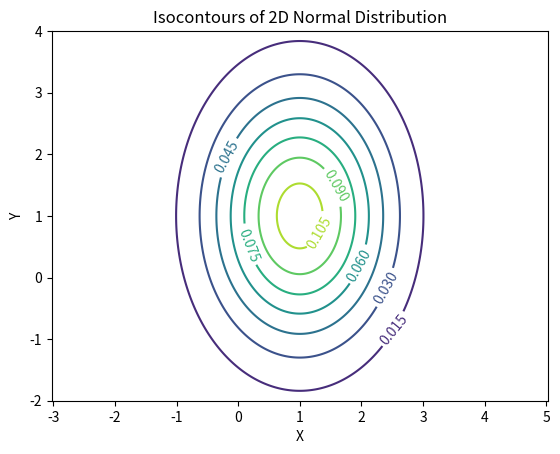
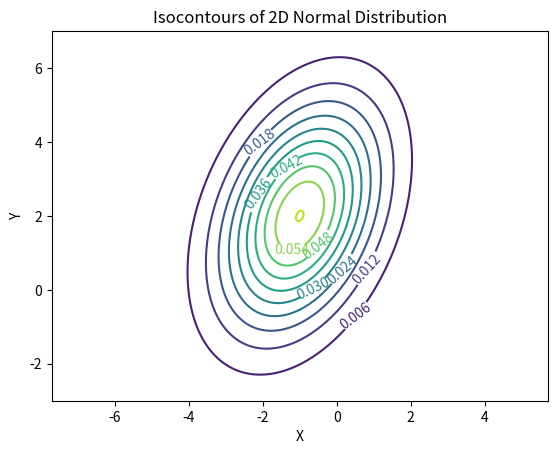
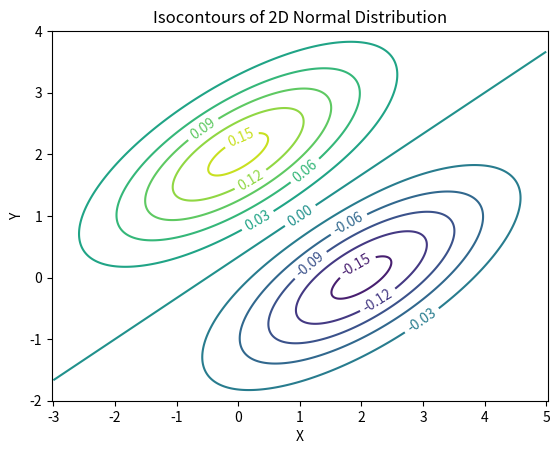
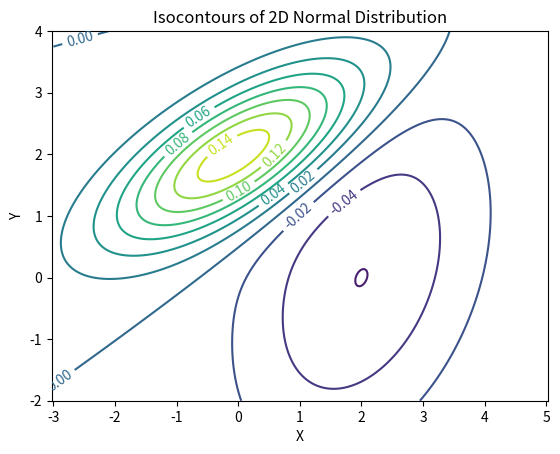
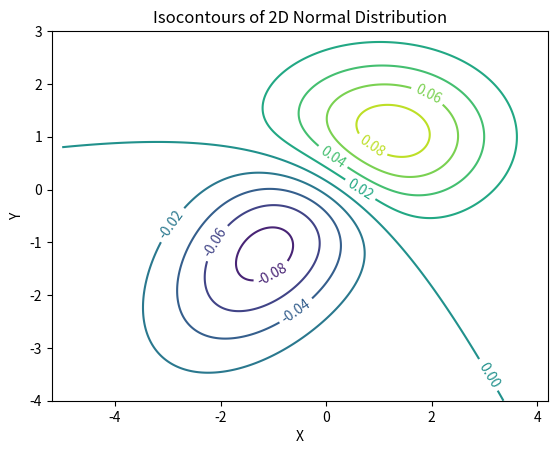

Source code (Python) for these figures, in order:
import numpy as np
import scipy
import matplotlib.pyplot as plt
import os

def cal_PDF_grid(mu, cov, x_axis, y_axis):
    '''
    Calculate the probability density function with the given normal distribution.

    Args:
        mu (n-vector): the mean of random variable
        cov (matrix): the variance of random variable
        x_axis (np.array): the x-axis range of the to-be-calculated PDF
        y_axis (np.array): the y-axis range of the to-be-calculated PDF

    Returns:
        matrix: the pdf at the 2D grid with range (x_axis, y_axis)
    '''
    # Create a 2D grid 
    X, Y = np.meshgrid(x_axis, y_axis)
    # Stack the grid points into position vectors for PDF evaluation
    pos = np.dstack((X, Y))
    # Create a multivariate normal distribution object
    rv = scipy.stats.multivariate_normal(mu, cov)
    # Calculate the probability density function (PDF) at each grid point
    Z = rv.pdf(pos)

    return Z

def plot_isocontours(x_axis, y_axis, pdf_grid, fig_name):
    '''
    Plot the isocontours with the given probability density function.

    Args:
        x_axis (np.array): the x-axis range of the to-be-plot figure
        y_axis (np.array): the y-axis range of the to-be-plot figure
        pdf_grid (matrix): the PDF of the given random variable at the 2D grid
        fig_name (string): the name of the to-be-saved figure
    '''
    # Create a 2D grid
    X, Y = np.meshgrid(x_axis, y_axis)
    Z = pdf_grid

    # Plot contour lines for the PDF
    plt.figure()
    contour = plt.contour(X, Y, Z, levels=10, cmap='viridis')
    plt.clabel(contour, inline=1, fontsize=10)
    plt.title('Isocontours of 2D Normal Distribution')
    plt.xlabel('X')
    plt.ylabel('Y')
    plt.axis('equal')
    
    folder = 'q6_figs'
    if not os.path.exists(folder):
        os.makedirs(folder)
    plt.savefig(os.path.join(folder, fig_name))
    plt.show()

# q6.1

mu = np.array([1, 1])
cov = np.array([[1, 0], [0, 2]])
x1 = np.linspace(-2, 4, 500)
y1 = np.linspace(-2, 4, 500)
pdf_grid1 = cal_PDF_grid(mu, cov, x1, y1)
plot_isocontours(x1, y1, pdf_grid1, "q6_1.png")

# q6.2

mu = np.array([-1, 2])
cov = np.array([[2, 1], [1, 4]])
x2 = np.linspace(-5, 3, 500)
y2 = np.linspace(-3, 7, 500)
pdf_grid2 = cal_PDF_grid(mu, cov, x2, y2)
plot_isocontours(x2, y2, pdf_grid2, "q6_2.png")

# q6.3

mu1 = np.array([0, 2])
cov1 = np.array([[2, 1], [1, 1]])
mu2 = np.array([2, 0])
cov2 = np.array([[2, 1], [1, 1]])
x3 = np.linspace(-3, 5, 500)
y3 = np.linspace(-2, 4, 500)
pdf_grid1 = cal_PDF_grid(mu1, cov1, x3, y3)
pdf_grid2 = cal_PDF_grid(mu2, cov2, x3, y3)
pdf_grid = pdf_grid1 - pdf_grid2
plot_isocontours(x3, y3, pdf_grid, "q6_3.png")

# q6.4

mu1 = np.array([0, 2])
cov1 = np.array([[2, 1], [1, 1]])
mu2 = np.array([2, 0])
cov2 = np.array([[2, 1], [1, 4]])
x4 = np.linspace(-3, 5, 500)
y4 = np.linspace(-2, 4, 500)
pdf_grid1 = cal_PDF_grid(mu1, cov1, x4, y4)
pdf_grid2 = cal_PDF_grid(mu2, cov2, x4, y4)
pdf_grid = pdf_grid1 - pdf_grid2
plot_isocontours(x4, y4, pdf_grid, "q6_4.png")

# q6.5

mu1 = np.array([1, 1])
cov1 = np.array([[2, 0], [0, 1]])
mu2 = np.array([-1, -1])
cov2 = np.array([[2, 1], [1, 2]])
x5 = np.linspace(-5, 4, 500)
y5 = np.linspace(-4, 3, 500)
pdf_grid1 = cal_PDF_grid(mu1, cov1, x5, y5)
pdf_grid2 = cal_PDF_grid(mu2, cov2, x5, y5)
pdf_grid = pdf_grid1 - pdf_grid2
plot_isocontours(x5, y5, pdf_grid, "q6_5.png")
